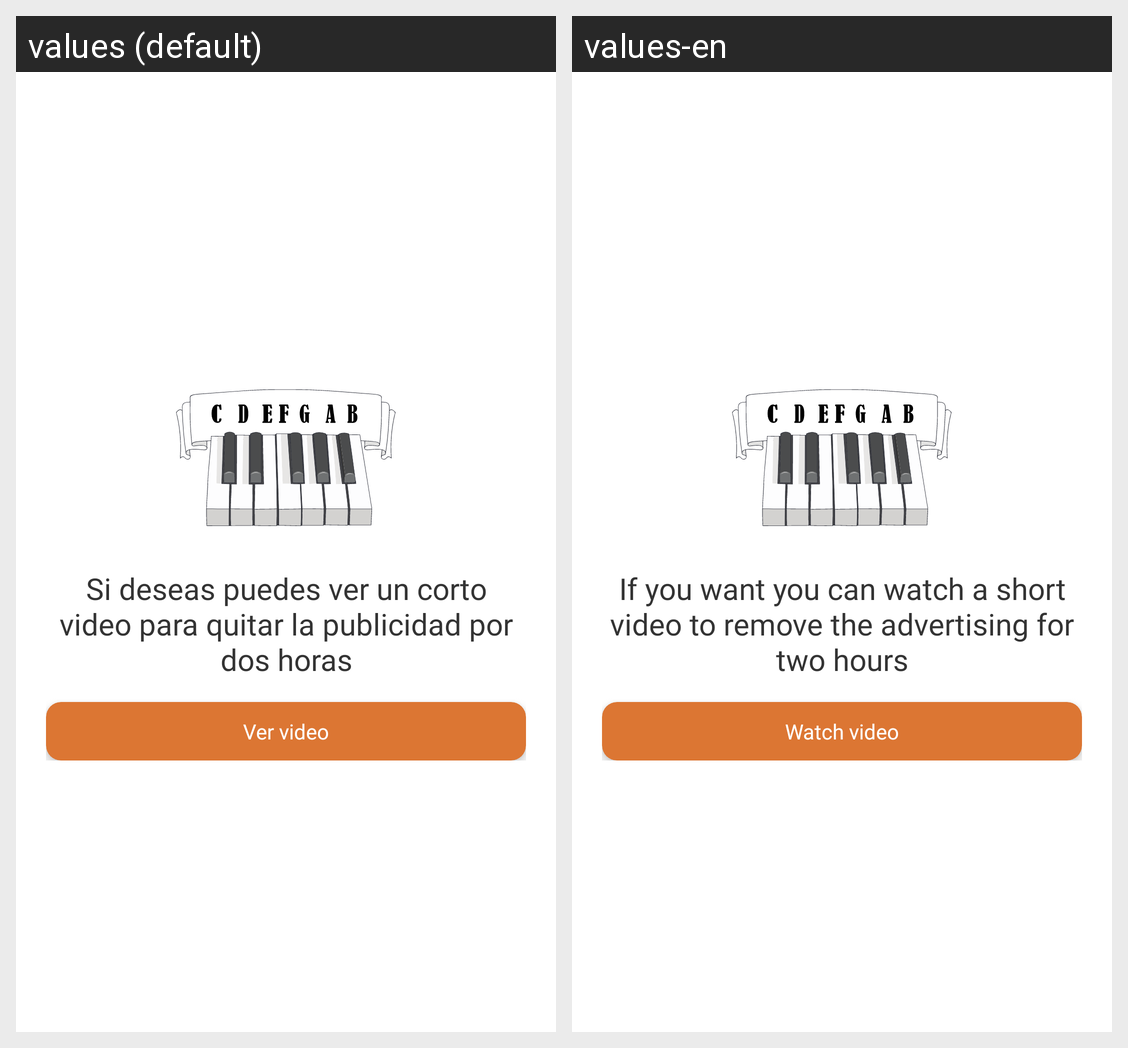

Strings drawn on this Android screen and how each of the app's shown locales translates them:
Android screen res/layout/fragment_quitar_publicidad.xml rendered under 2 locales, left to right: values (default), values-en. Device: Nexus 5 (rendered at 1080×1920; each locale shown at half size, 540×960, under a caption strip naming it); theme AppTheme.
Strings drawn on this screen, with the default value and each locale's value (text and hints the layout hard-codes, and strings that could not be matched under every locale, appear in the picture but are not listed):

mensajequitarpublicidad
  values: Si deseas puedes ver un corto video para quitar la publicidad por dos horas
  values-en: If you want you can watch a short video to remove the advertising for two hours

vervideo
  values: Ver video
  values-en: Watch video
